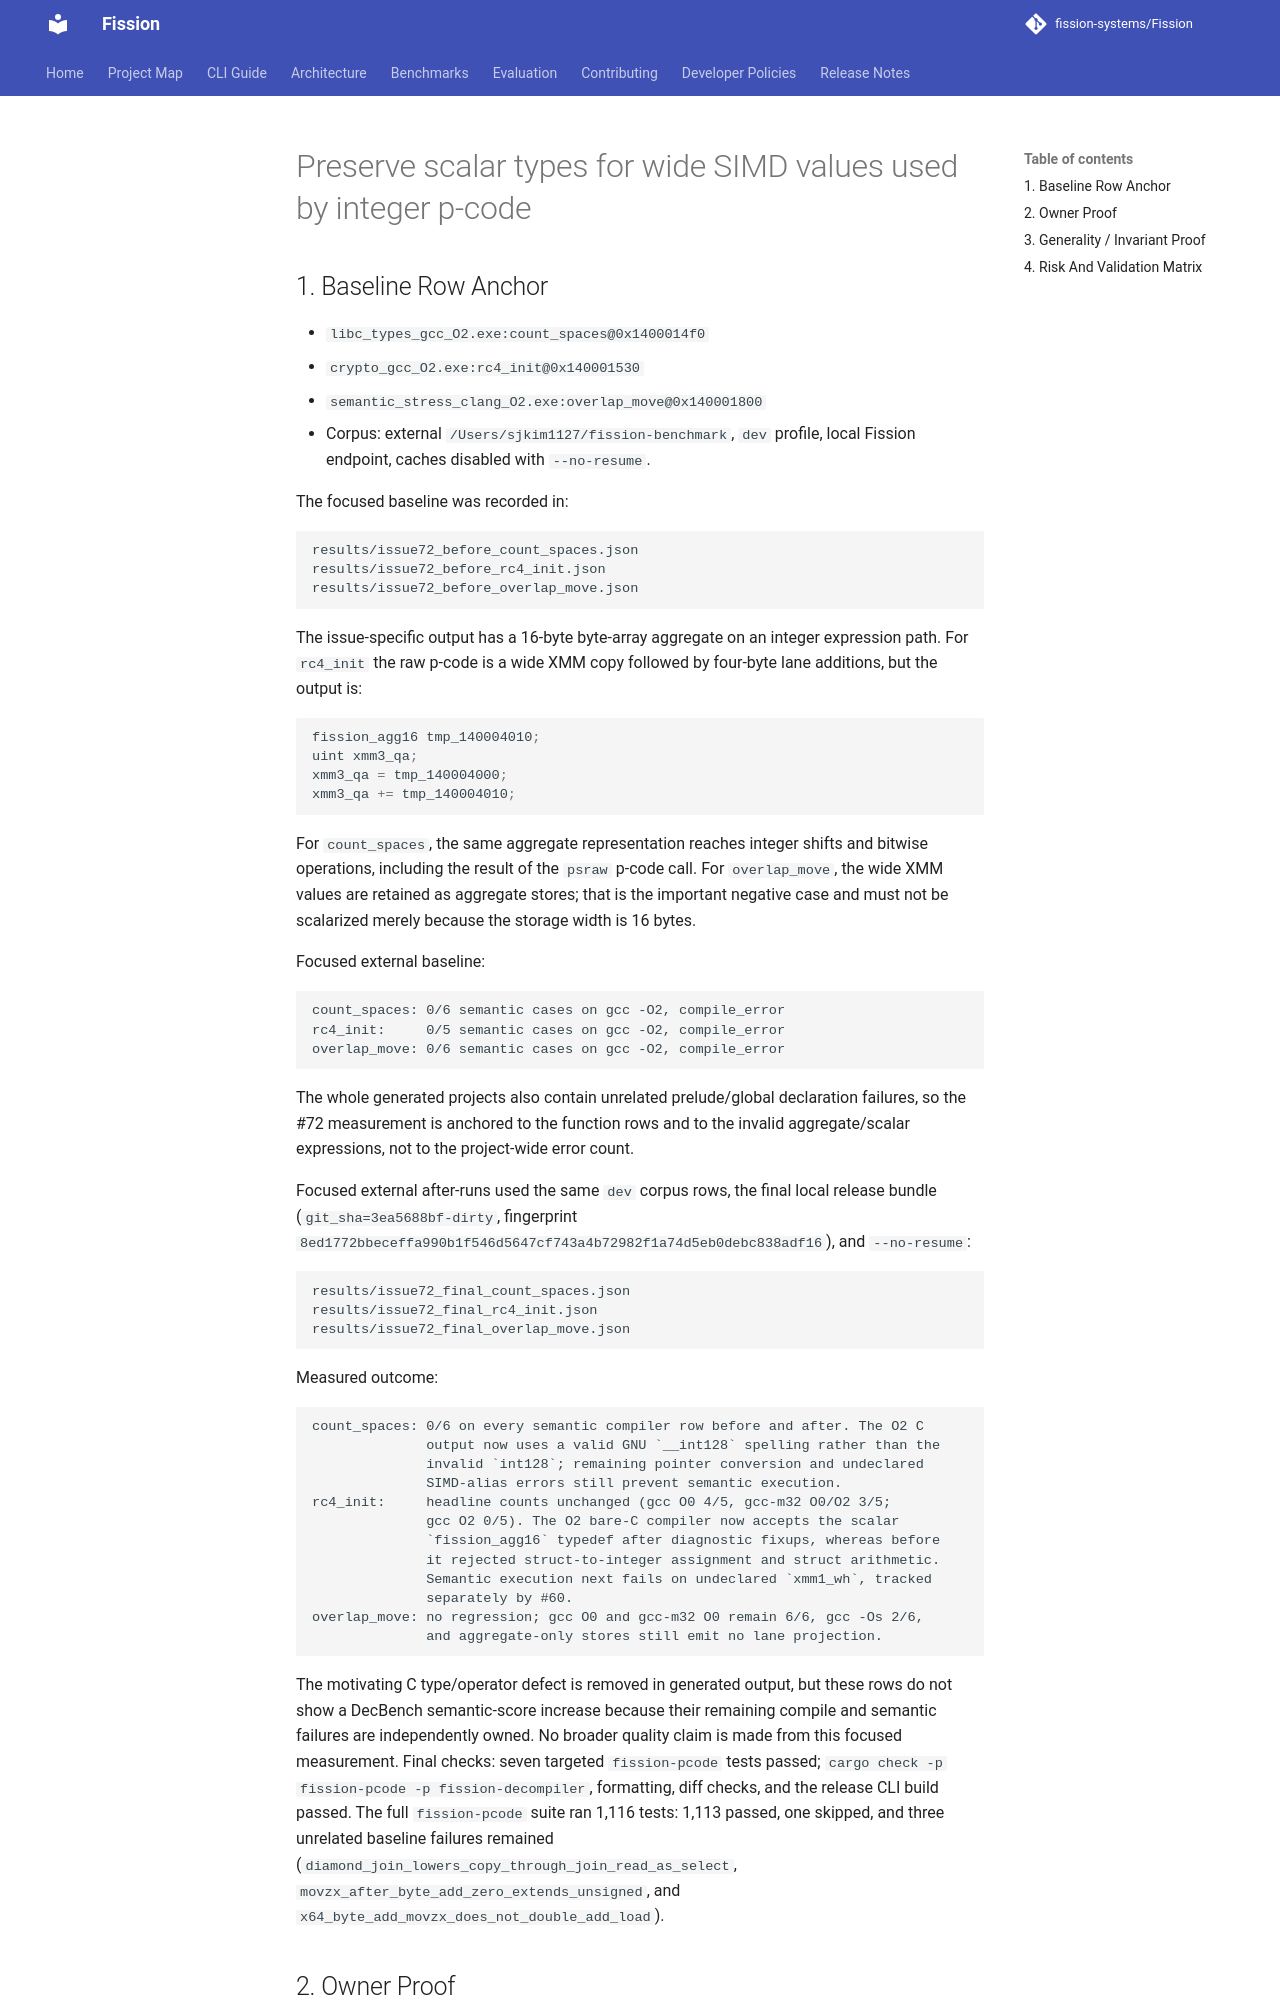

repository: fission-systems/Fission · page: proposals/2026-09-22-simd-scalar-lane-types/index.html · generator: mkdocs

# Preserve scalar types for wide SIMD values used by integer p-code

## 1. Baseline Row Anchor

- `libc_types_gcc_O2.exe:count_spaces@0x1400014f0`
- `crypto_gcc_O2.exe:rc4_init@0x140001530`
- `semantic_stress_clang_O2.exe:overlap_move@0x140001800`
- Corpus: external `/Users/sjkim1127/fission-benchmark`, `dev` profile, local
  Fission endpoint, caches disabled with `--no-resume`.

The focused baseline was recorded in:

```text
results/issue72_before_count_spaces.json
results/issue72_before_rc4_init.json
results/issue72_before_overlap_move.json
```

The issue-specific output has a 16-byte byte-array aggregate on an integer
expression path. For `rc4_init` the raw p-code is a wide XMM copy followed by
four-byte lane additions, but the output is:

```c
fission_agg16 tmp_140004010;
uint xmm3_qa;
xmm3_qa = tmp_140004000;
xmm3_qa += tmp_140004010;
```

For `count_spaces`, the same aggregate representation reaches integer shifts
and bitwise operations, including the result of the `psraw` p-code call. For
`overlap_move`, the wide XMM values are retained as aggregate stores; that is
the important negative case and must not be scalarized merely because the
storage width is 16 bytes.

Focused external baseline:

```text
count_spaces: 0/6 semantic cases on gcc -O2, compile_error
rc4_init:     0/5 semantic cases on gcc -O2, compile_error
overlap_move: 0/6 semantic cases on gcc -O2, compile_error
```

The whole generated projects also contain unrelated prelude/global declaration
failures, so the #72 measurement is anchored to the function rows and to the
invalid aggregate/scalar expressions, not to the project-wide error count.

Focused external after-runs used the same `dev` corpus rows, the final local
release bundle (`git_sha=3ea5688bf-dirty`, fingerprint
`8ed1772bbeceffa990b1f546d5647cf743a4b72982f1a74d5eb0debc838adf16`), and
`--no-resume`:

```text
results/issue72_final_count_spaces.json
results/issue72_final_rc4_init.json
results/issue72_final_overlap_move.json
```

Measured outcome:

```text
count_spaces: 0/6 on every semantic compiler row before and after. The O2 C
              output now uses a valid GNU `__int128` spelling rather than the
              invalid `int128`; remaining pointer conversion and undeclared
              SIMD-alias errors still prevent semantic execution.
rc4_init:     headline counts unchanged (gcc O0 4/5, gcc-m32 O0/O2 3/5;
              gcc O2 0/5). The O2 bare-C compiler now accepts the scalar
              `fission_agg16` typedef after diagnostic fixups, whereas before
              it rejected struct-to-integer assignment and struct arithmetic.
              Semantic execution next fails on undeclared `xmm1_wh`, tracked
              separately by #60.
overlap_move: no regression; gcc O0 and gcc-m32 O0 remain 6/6, gcc -Os 2/6,
              and aggregate-only stores still emit no lane projection.
```

The motivating C type/operator defect is removed in generated output, but
these rows do not show a DecBench semantic-score increase because their
remaining compile and semantic failures are independently owned. No broader
quality claim is made from this focused measurement. Final checks: seven
targeted `fission-pcode` tests passed; `cargo check -p fission-pcode
-p fission-decompiler`, formatting, diff checks, and the release CLI build
passed. The full `fission-pcode` suite ran 1,116 tests: 1,113 passed, one
skipped, and three unrelated baseline failures remained
(`diamond_join_lowers_copy_through_join_read_as_select`,
`movzx_after_byte_add_zero_extends_unsigned`, and
`x64_byte_add_movzx_does_not_double_add_load`).
